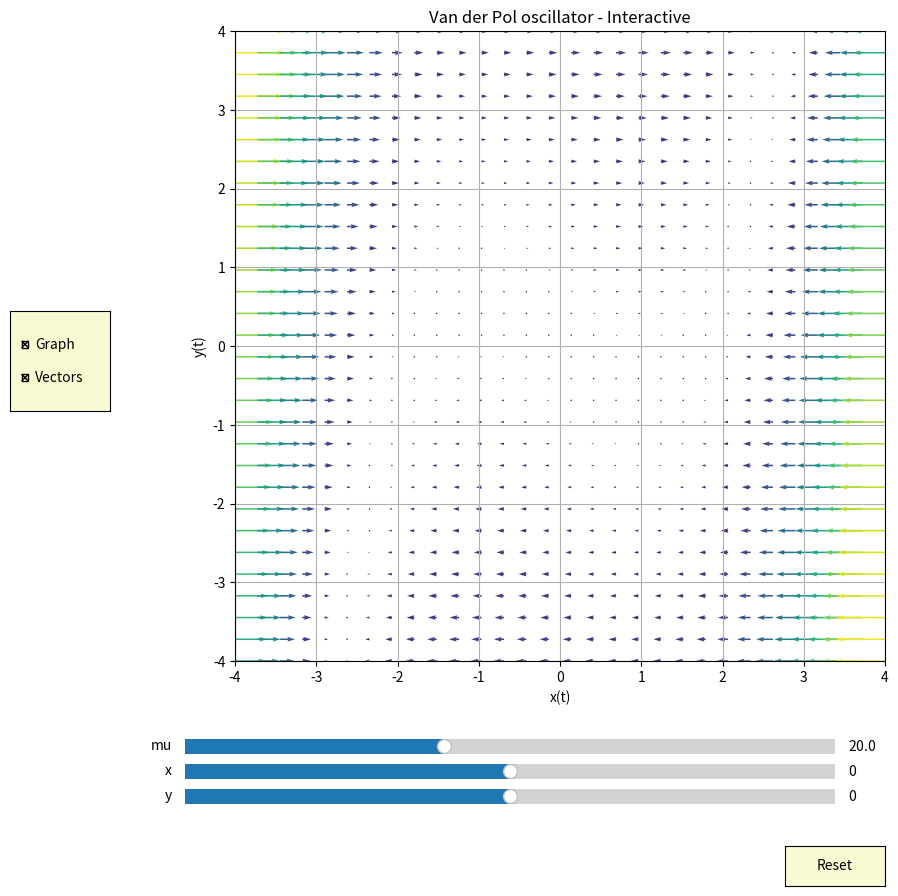
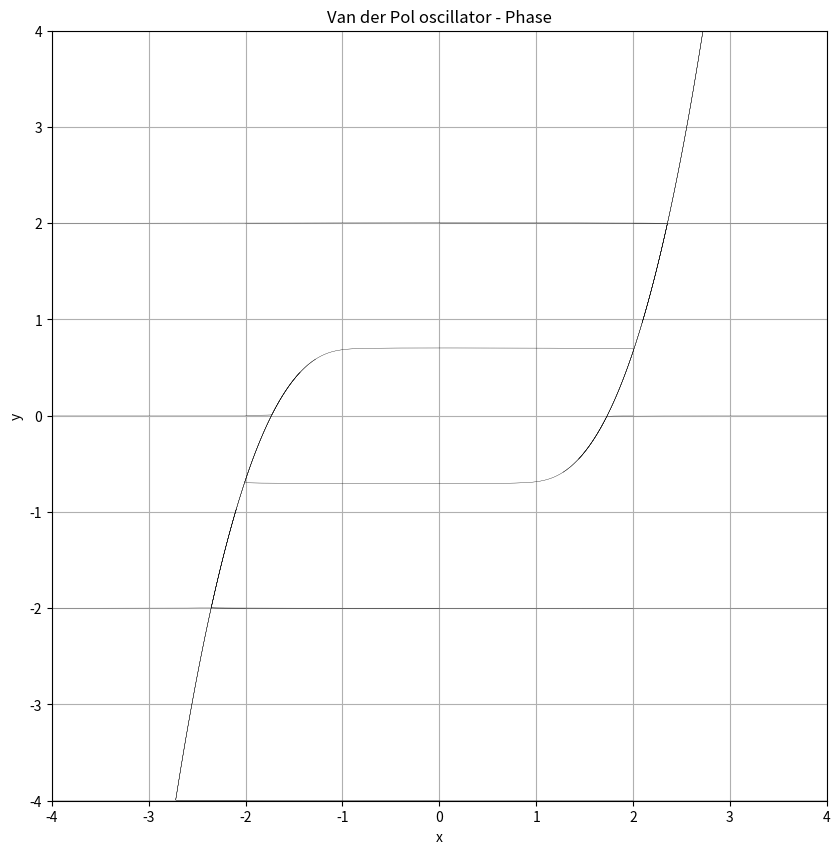
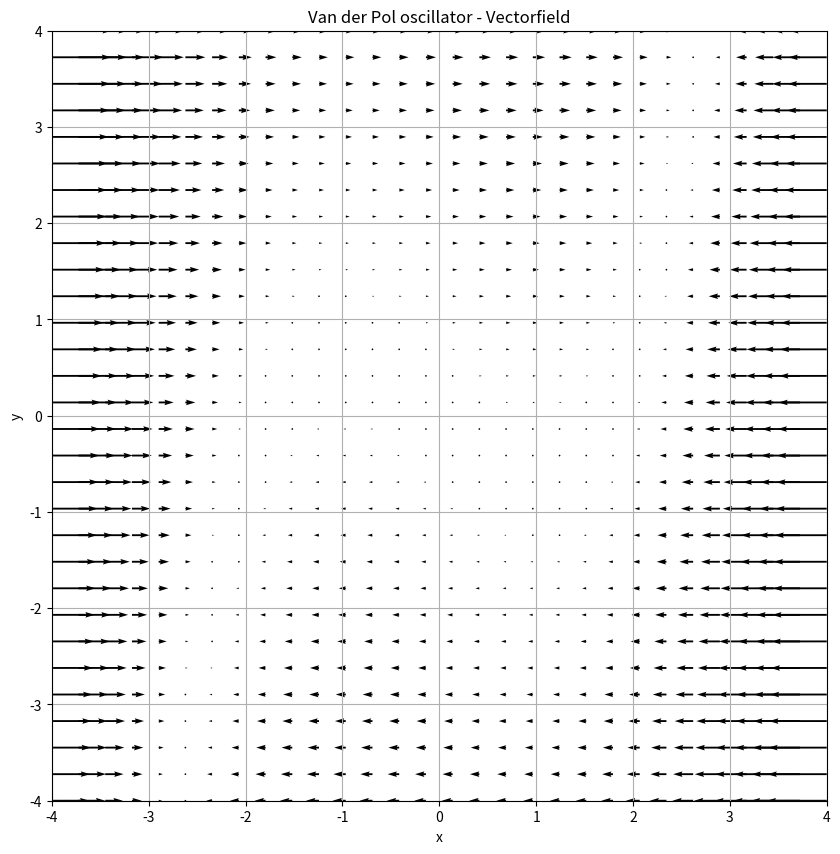

Reproduce these figures in Python, in order.
import numpy as np
import matplotlib.pyplot as plt
from matplotlib.widgets import Slider, Button, CheckButtons

# Define global variables
T_END = 25.0

def runge_kutta(function, t_0, x_0, y_0, d_h, t_end=T_END):
    """Runge-Kutta 4 method to integrate an ODE.

    Args:
        function (function): Lambda function to be evaluated each step dt. The lambda function represents the ODE to be integrated.
        t_0 (float): Starting time. Lower bound of integration.
        d_h (float): Integration interval. Step width.
        t_end (float, optional): End time. Upper bound of integration. Defaults to T_END.

    Returns:
        list: Time points and approximated function values (x, y) at time points t.
    """
    
    # Initial condition
    x = x_0
    y = y_0
    
    # Simulate over discrete time steps
    steps = np.arange(t_0, t_end + d_h, d_h)
    
    # Keep track of the (x,y) positions
    x_approx = [x]
    y_approx = [y]

    # Iterate over time steps. Simulate both for x and y!
    for t in steps:
        k1_x, k1_y = function(x, y)
        k2_x, k2_y = function(x + k1_x * d_h/2, y + k1_y * d_h/2)
        k3_x, k3_y = function(x + k2_x * d_h/2, y + k2_y * d_h/2)
        k4_x, k4_y = function(x + k3_x * d_h, y + k3_y * d_h)
        k_x_array = np.array([k1_x, k2_x, k3_x, k4_x])
        k_y_array = np.array([k1_y, k2_y, k3_y, k4_y])
        weights = np.array([1/6, 1/3, 1/3, 1/6])
        x += d_h * np.dot(weights, k_x_array)
        y += d_h * np.dot(weights, k_y_array)
        x_approx.append(x)
        y_approx.append(y)

    return steps, x_approx[:-1], y_approx[:-1]

def vdp_prime(x, y, mu=2.0):
    """Van der Pol oscillator. System of two interacting equations.

    Args:
        x (float): Current x position.
        y (float): Current y position.
        mu (int, optional): Damping parameter. Defaults to 2.

    Returns:
        tuple: Rates of change (dx/dt, dy/dt).
    """

    F_x = (1/3) * np.pow(x,3) - x
    x_prime = mu * (y - F_x)
    y_prime = -(1/mu) * x
    return x_prime, y_prime


if __name__ == '__main__':

    # Initial conditions
    X_0 = 0.0
    Y_0 = 0.0
    T_0 = 0.0
    DELTA_H = 0.005
    _mu_0 = 20.0

    # Now try that with the Van der Pol oscillator
    rk4_vdp_steps, x_t_vdp, y_t_vdp = runge_kutta(lambda x, y: vdp_prime(x, y, mu=_mu_0), T_0, X_0, Y_0, DELTA_H, t_end=25)

    # Get the gradient at given (X, Y) positions
    NUM_STEPS = 30
    x_coord = np.linspace(-4.0, 4.0, NUM_STEPS).astype(np.float128)
    y_coord = np.linspace(-4.0, 4.0, NUM_STEPS).astype(np.float128)

    X, Y = np.meshgrid(x_coord, y_coord)
    grad_x, grad_y = vdp_prime(X, Y, mu=_mu_0)
    vec_color = np.sqrt(np.square(grad_x) + np.square(grad_y))

    # Plot dynamics in phase space
    fig = plt.figure(figsize=(10, 10))
    axs = fig.add_subplot(1, 1, 1)
    fig.subplots_adjust(left=0.25, bottom=0.25)    # Adjust the subplots region to leave some space for the sliders and buttons
    [line] = axs.plot(x_t_vdp, y_t_vdp, c='darkblue', linewidth=0.5)  # 'line' variable is used for modifying the line later
    vectors = axs.quiver(X, Y, grad_x, grad_y, vec_color, scale_units='xy')    # 'vectors' variable can be accessed and modified later
    axs.set_xlabel('x(t)')
    axs.set_ylabel('y(t)')
    axs.set_title('Van der Pol oscillator - Interactive')
    axs.set_xlim([-4.0, 4.0])
    axs.set_ylim([-4.0, 4.0])
    axs.grid()
    
    ## Def everything necessray for sliders and buttons
    # Slider for dampening parameter mu
    mu_slider_ax = fig.add_axes([0.2, 0.15, 0.65, 0.03], facecolor='lightgoldenrodyellow')
    mu_slider = Slider(mu_slider_ax, 'mu', valmin=0.1, valmax=50.0, valinit=_mu_0)
    
    # Slider for x-coordinate
    x_slider_ax = fig.add_axes([0.2, 0.125, 0.65, 0.03], facecolor='lightgoldenrodyellow')
    x_slider = Slider(x_slider_ax, 'x', valmin=-4.0, valmax=4.0, valinit=X_0)
    
    # Slider for y-cooordinate
    y_slider_ax = fig.add_axes([0.2, 0.1, 0.65, 0.03], facecolor='lightgoldenrodyellow')
    y_slider = Slider(y_slider_ax, 'y', valmin=-4.0, valmax=4.0, valinit=Y_0)
    
    # Reset button
    reset_button_ax = fig.add_axes([0.8, 0.025, 0.1, 0.04])
    reset_button = Button(reset_button_ax, 'Reset', color='lightgoldenrodyellow', hovercolor='0.975')

    # Show/Hide button
    sh_button_ax = fig.add_axes([0.025, 0.5, 0.1, 0.1], facecolor='lightgoldenrodyellow')
    sh_button = CheckButtons(sh_button_ax, ('Graph', 'Vectors'), actives=(True, True))  # Make both 'Graph' and 'Vectors' visible initially.

    # Define an action for modifying the line when any slider's value changes
    def slider_on_changed(val):
        """Changes the dampening parameter mu, x(0) and/or y(0) and reevaluates the function at that point."""
        
        # Evaluate differential equation with new parameter
        _, x_t_vdp, y_t_vdp = runge_kutta(lambda x, y: vdp_prime(x=x, y=y, mu=mu_slider.val), t_0=T_0, x_0=x_slider.val, y_0=y_slider.val, d_h=DELTA_H, t_end=25)
        
        # Evaluate vector field with new parameter
        grad_x, grad_y = vdp_prime(X, Y, mu=mu_slider.val)

        # Update graph and vector field
        line.set_ydata(y_t_vdp)
        line.set_xdata(x_t_vdp)
        vectors.set_UVC(U=grad_x, V=grad_y)
        fig.canvas.draw_idle()
    
    # Add a button for resetting the parameters
    def reset_button_on_clicked(mouse_event):
        """Resets the parameters to initial values."""
        mu_slider.reset()
        x_slider.reset()
        y_slider.reset()
    
    # Add button for showing/hiding graph
    def set_visible_on_clicked(label):
        """Shows/hides graph when checked/unchecked."""
        if label == 'Graph':
            line.set_visible(not line.get_visible())
            plt.draw()
        else:
            vectors.set_visible(not vectors.get_visible())
            plt.draw()

    # Manage actions
    mu_slider.on_changed(slider_on_changed)
    x_slider.on_changed(slider_on_changed)
    y_slider.on_changed(slider_on_changed)
    reset_button.on_clicked(reset_button_on_clicked)
    sh_button.on_clicked(set_visible_on_clicked)
        
    ## In a second plot, show superimposed dynamics
    fig = plt.figure(figsize=(10, 10))
    axs = fig.add_subplot(1,1,1)
    axs.set_title("Van der Pol oscillator - Phase")
    axs.set_xlabel("x")
    axs.set_ylabel("y")
    axs.set_xlim([-4, 4])
    axs.set_ylim([-4, 4])
    axs.grid()

    NUM_STEPS = 5
    x_coord = np.linspace(-4.0, 4.0, NUM_STEPS).astype(np.float128)
    y_coord = np.linspace(-4.0, 4.0, NUM_STEPS).astype(np.float128)

    # Iterate over all x coordinates
    for i in x_coord:

        # Iterate over all y coordinates
        for j in y_coord:

            # Evaluate ODEs at every possible (x_0, y_0)
            rk4_vdp_steps, x_t_vdp, y_t_vdp = runge_kutta(lambda x, y: vdp_prime(x, y, mu=_mu_0), T_0, i, j, DELTA_H, t_end=25)

            # Plot the dynamics
            axs.plot(x_t_vdp, y_t_vdp, c='k', linewidth=0.2, alpha=0.65)
    
    ## Visualize vectorfield
    # Get the gradient at given (X, Y) positions
    NUM_STEPS = 30
    x_coord = np.linspace(-4.0, 4.0, NUM_STEPS).astype(np.float128)
    y_coord = np.linspace(-4.0, 4.0, NUM_STEPS).astype(np.float128)

    X, Y = np.meshgrid(x_coord, y_coord)
    grad_x, grad_y = vdp_prime(X, Y, mu=_mu_0)

    ## In a third plot, show superimposed dynamics
    fig = plt.figure(figsize=(10, 10))
    axs = fig.add_subplot(1,1,1)
    axs.set_title("Van der Pol oscillator - Vectorfield")
    axs.set_xlabel("x")
    axs.set_ylabel("y")
    axs.set_xlim([-4, 4])
    axs.set_ylim([-4, 4])
    axs.grid()
    axs.quiver(X, Y, grad_x, grad_y)

    # Show all plots
    plt.show()
